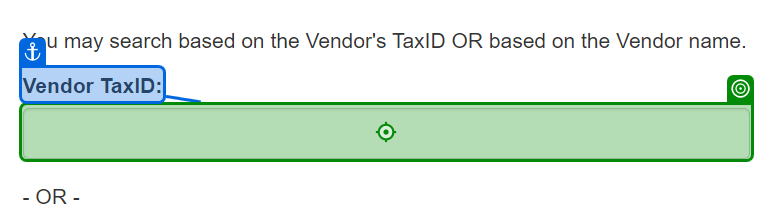
Task: ACME vendor details
Workflow: ExtractingIndividualVendorInformation

Step 1: type "[in_TransactionItem("Tax ID").ToString]" into 'Vendor TaxID'

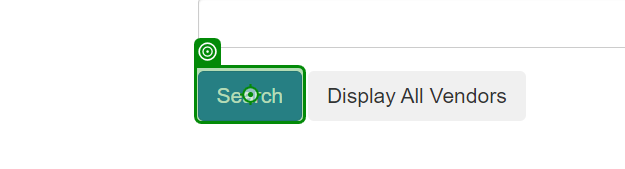
Step 2: click on 'Search'

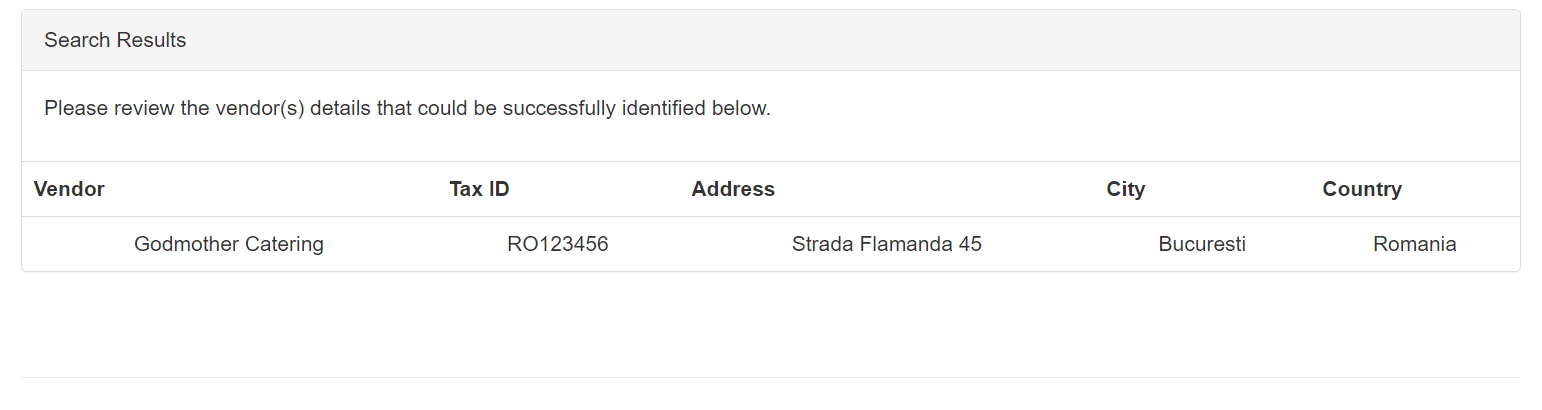
Step 3: get-text